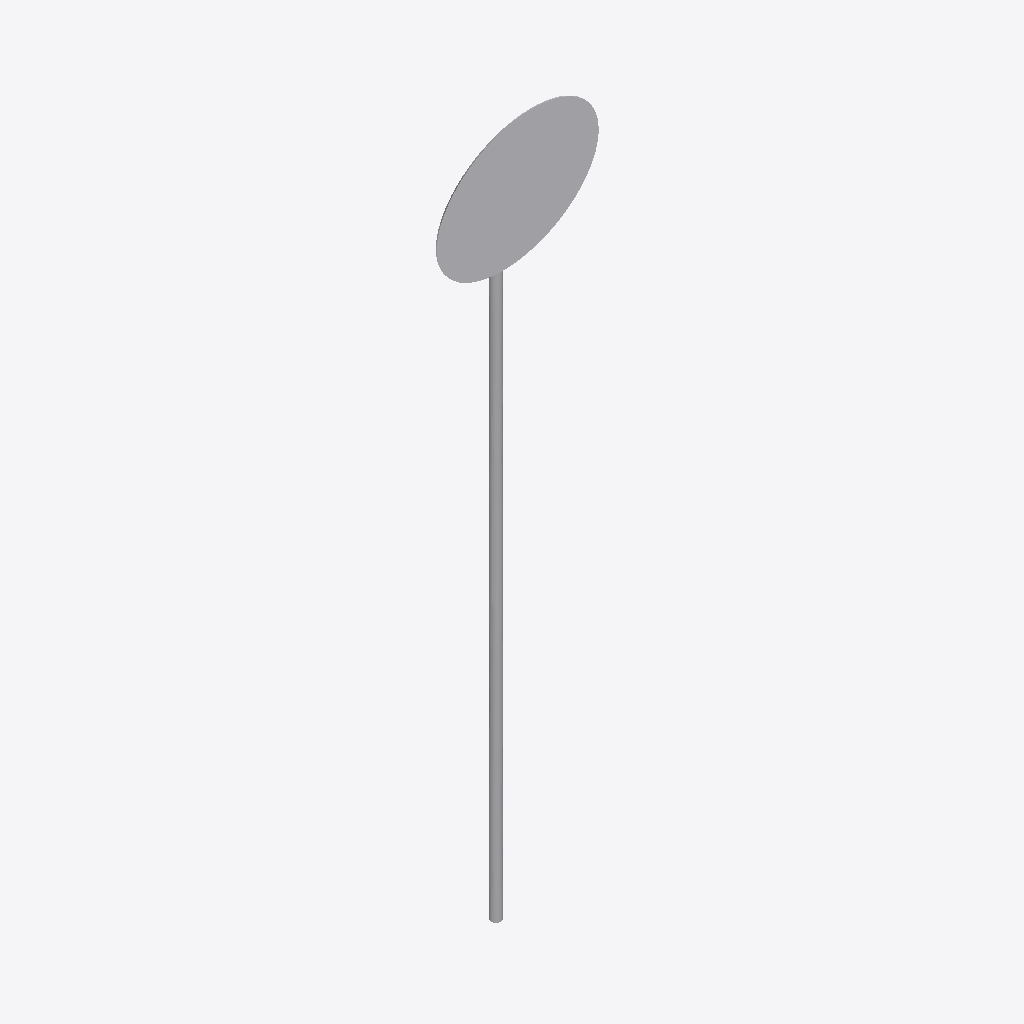
Isometric view of an IFC building model (IFC-SPF (STEP), schema IFC2X3, length unit metre), seen from the south-west, elements coloured by IFC class: 1 other element (light grey).
Extent 0.8 m × 0.2 m × 3.6 m (x, y, z). Storeys (1): Port De Barcelona at 0.00 m. Elements (1): 1 IfcFurnishingElement.

HEADER;
FILE_DESCRIPTION(('ViewDefinition [CoordinationView_V2.0]'),'2;1');
FILE_NAME('','',(''),(''),'','','');
FILE_SCHEMA(('IFC2X3'));
ENDSEC;
DATA;
#105=IFCPROJECT('34UKVHeH5CHvrwyycS_2aZ',$,'Port De Barcelona',$,$,'Port De Barcelona','Port De Barcelona',(#97),#92);
#130=IFCSITE('34UKVHeH5CHvrwyycS_2aX',$,'Default',$,$,#127,$,$,.ELEMENT.,(42,21,31,181945),(-71,-3,-24,-263305),0.0,$,$);
#115=IFCBUILDING('34UKVHeH5CHvrwyycS_2aY',$,'Port De Barcelona',$,$,#32,$,'Port De Barcelona',.ELEMENT.,$,$,$);
#124=IFCBUILDINGSTOREY('34UKVHeH5CHvrwyybZ1_NS',$,'Port De Barcelona',$,'Level:8mm Head',#122,$,'Port De Barcelona',.ELEMENT.,0.0);
#4455=IFCFURNISHINGELEMENT('2ejJjAkkP2YuLCSfAZhiia',$,'APBCN-URB-VIA-Espejo_Concavo_Vial:600mm:296663',$,'APBCN-URB-VIA-Espejo_Concavo_Vial:600mm',#4453,#4448,'296663');
ENDSEC;
